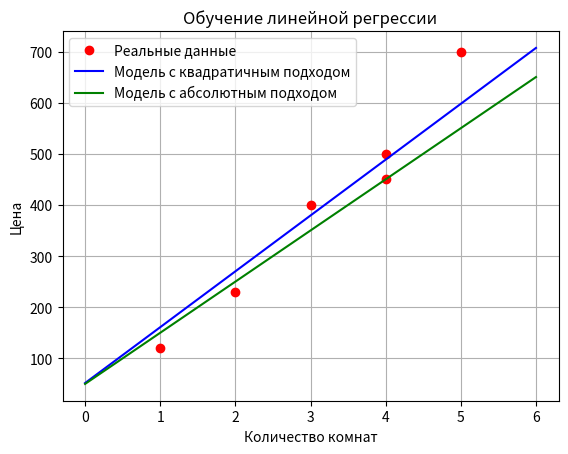

This figure's Python source:
from matplotlib import pyplot as plt
import numpy as np

nums_rooms = [4, 1, 4, 2, 3, 5]
prices = [500, 120, 450, 230, 400, 700]

def square_trick(base_price, price_per_room, num_rooms, price, learning_rate):
    predicted_price = base_price + price_per_room*num_rooms
    base_price += learning_rate*(price-predicted_price)
    price_per_room += num_rooms*learning_rate*(price-predicted_price)
    return price_per_room, base_price
 
def absolute_trick(base_price, price_per_room, num_rooms, price, learning_rate):
    predicted_price = base_price + price_per_room*num_rooms
    if predicted_price > price:
        price_per_room -= learning_rate*num_rooms
        base_price -= learning_rate
    else:
        price_per_room += learning_rate*num_rooms
        base_price += learning_rate
    return price_per_room, base_price
    
plt.xlabel('Количество комнат')
plt.ylabel('Цена')
plt.title('Обучение линейной регрессии')
plt.plot(nums_rooms, prices, 'ro', label='Реальные данные')

#Линейная регрессия(квадратичный подход)
def linear_regression_square(learning_rate = 0.01, original_base_price = 50, original_price_per_room = 100):
    print(f"Квадратичный подход")
    base_price = original_base_price
    price_per_room = original_price_per_room
    for i in range(len(prices)):
        price = prices[i]
        num_rooms = nums_rooms[i]
        price_per_room, base_price = square_trick(base_price, price_per_room, num_rooms, price, learning_rate)
        print(f"Эпоха №{i+1}")
        print(f"Цена за комнату: {price_per_room}")
        print(f"Начальная цена: {base_price}")
    
    x = np.linspace(0, 6, 10)
    y = base_price + price_per_room * x
    plt.plot(x, y, label='Модель с квадратичным подходом', color = "blue")
 
#Линейная регрессия(абсолютный подход)
def linear_regression_absolute(learning_rate = 0.01, original_base_price = 50, original_price_per_room = 100):
    print(f"Абсолютный подход")
    base_price = original_base_price
    price_per_room = original_price_per_room
    for i in range(len(prices)):
         price = prices[i]
         num_rooms = nums_rooms[i]
         price_per_room, base_price = absolute_trick(base_price, price_per_room, num_rooms, price, learning_rate)
         print(f"Эпоха №{i+1}")
         print(f"Цена за комнату: {price_per_room}")
         print(f"Начальная цена: {base_price}")
    
    x = np.linspace(0, 6, 10)
    y = base_price + price_per_room * x
    plt.plot(x, y, label='Модель с абсолютным подходом', color = "green")

linear_regression_square()
linear_regression_absolute()
plt.legend()
plt.grid(True)
plt.show()
